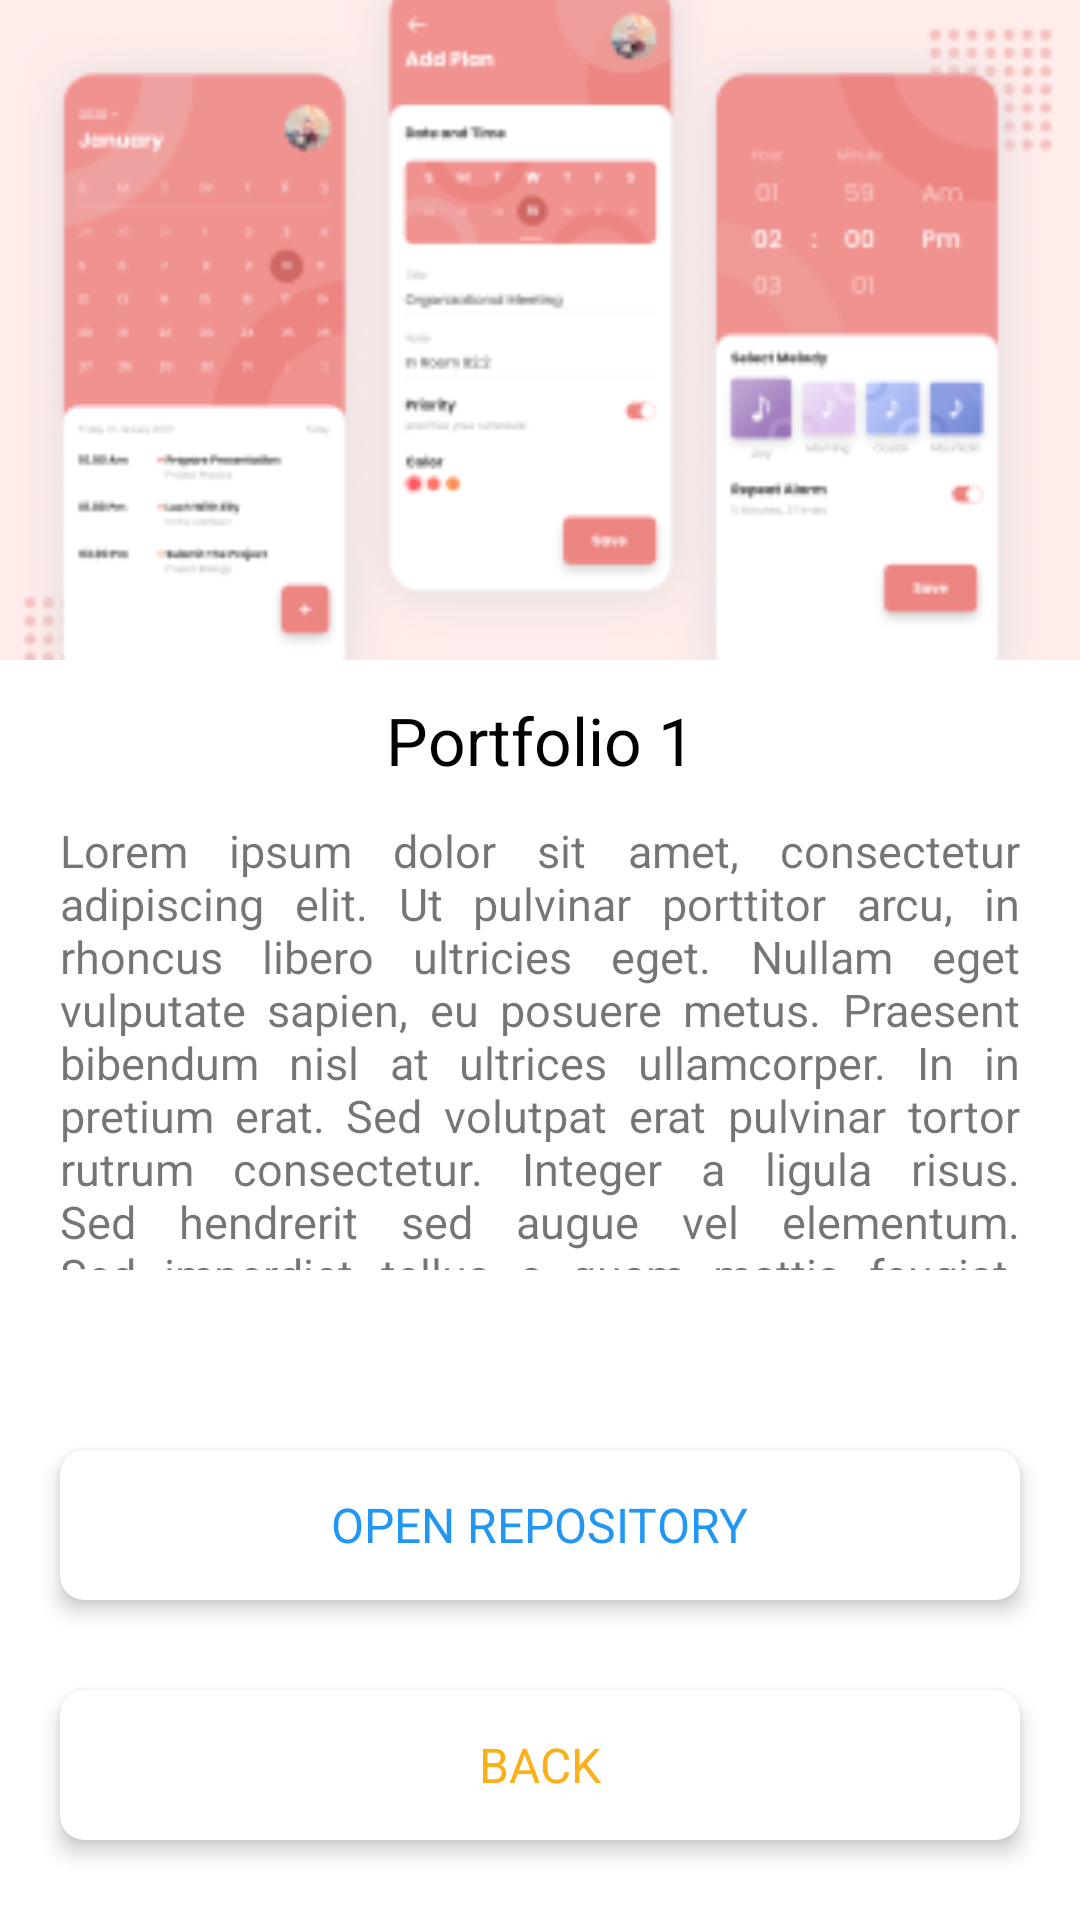

The Android layout XML behind this screen, and the referenced resources:
<!-- AndroidManifest.xml: application theme Theme.ArkhireCompany -->
<!-- res/layout/activity_portfolio_details.xml -->
<?xml version="1.0" encoding="utf-8"?>
<layout xmlns:android="http://schemas.android.com/apk/res/android"
    xmlns:tools="http://schemas.android.com/tools"
    xmlns:app="http://schemas.android.com/apk/res-auto"
    tools:context=".homepage.item.home.detailedtalent.portfolio.PortfolioDetailsActivity">

    <RelativeLayout
        android:layout_width="match_parent"
        android:layout_height="match_parent">

        <ImageView
            android:id="@+id/iv_portfolioImage"
            android:src="@drawable/portofolio1"
            android:scaleType="centerCrop"
            android:layout_width="match_parent"
            android:layout_height="220dp"/>

        <TextView
            android:id="@+id/tv_portfolioTitle"
            android:text="Portfolio 1"
            android:textColor="@color/black"
            android:textAlignment="center"
            android:layout_marginTop="12dp"
            android:layout_marginStart="20dp"
            android:layout_marginEnd="20dp"
            android:textSize="22sp"
            android:layout_below="@id/iv_portfolioImage"
            android:layout_width="match_parent"
            android:layout_height="wrap_content"/>

        <TextView
            android:id="@+id/tv_portfolioDesc"
            android:layout_below="@id/tv_portfolioTitle"
            android:text="@string/lorem_ipsum"
            android:justificationMode="inter_word"
            android:textSize="15sp"
            android:layout_marginTop="12dp"
            android:layout_marginStart="20dp"
            android:layout_marginEnd="20dp"
            android:layout_width="match_parent"
            android:layout_height="150dp"/>

        <androidx.cardview.widget.CardView
            android:id="@+id/bt_openRepository"
            android:layout_below="@id/tv_portfolioDesc"
            android:background="@color/white"
            android:layout_marginStart="20dp"
            android:layout_marginEnd="20dp"
            android:layout_marginTop="60dp"
            app:cardCornerRadius="8dp"
            app:cardElevation="4dp"
            android:layout_width="match_parent"
            android:layout_height="50dp">

            <TextView
                android:text="@string/open_repository"
                android:textAllCaps="true"
                android:layout_gravity="center_vertical|center_horizontal"
                android:textColor="#2196F3"
                android:textSize="16sp"
                android:layout_width="wrap_content"
                android:layout_height="wrap_content"/>

        </androidx.cardview.widget.CardView>

        <androidx.cardview.widget.CardView
            android:id="@+id/backButton"
            android:layout_below="@id/bt_openRepository"
            android:background="@color/white"
            android:layout_marginStart="20dp"
            android:layout_marginEnd="20dp"
            android:layout_marginTop="30dp"
            app:cardCornerRadius="8dp"
            app:cardElevation="4dp"
            android:layout_width="match_parent"
            android:layout_height="50dp">

            <TextView
                android:text="@string/back"
                android:textAllCaps="true"
                android:layout_gravity="center_vertical|center_horizontal"
                android:textColor="@color/primary"
                android:textSize="16sp"
                android:layout_width="wrap_content"
                android:layout_height="wrap_content"/>

        </androidx.cardview.widget.CardView>


    </RelativeLayout>


</layout>
<!-- resources referenced by this layout -->
<resources>
  <color name="black">#FF000000</color>
  <color name="primary">#FBB017</color>
  <color name="white">#FFFFFFFF</color>
  <!-- drawable portofolio1: png bitmap (drawable-v24, 31285 bytes) -->
  <string name="back">back</string>
  <string name="lorem_ipsum">Lorem ipsum dolor sit amet, consectetur adipiscing elit. Ut pulvinar porttitor arcu, in rhoncus libero ultricies eget. Nullam eget vulputate sapien, eu posuere metus. Praesent bibendum nisl at ultrices ullamcorper. In in pretium erat. Sed volutpat erat pulvinar tortor rutrum consectetur. Integer a ligula risus. Sed hendrerit sed augue vel elementum. Sed imperdiet tellus a quam mattis feugiat. Suspendisse turpis mauris, congue in neque eu, luctus vulputate quam. Suspendisse potenti. Donec pretium consequat urna ut tincidunt.</string>
  <string name="open_repository">open repository</string>
  <style name="Theme.ArkhireCompany" parent="Theme.MaterialComponents.Light.NoActionBar">
          <item name="windowActionBar">false</item>
          <item name="windowNoTitle">true</item>
          
          <item name="colorPrimary">@color/purple_500</item>
          <item name="colorPrimaryVariant">@color/purple_700</item>
          <item name="colorOnPrimary">@color/white</item>
          
          <item name="colorSecondary">@color/teal_200</item>
          <item name="colorSecondaryVariant">@color/teal_700</item>
          <item name="colorOnSecondary">#DD9400</item>
          
          <item name="android:statusBarColor" tools:targetApi="l">?attr/colorOnSecondary</item>
          
          <item name="android:windowAnimationStyle">@null</item>
          <item name="android:forceDarkAllowed" tools:targetApi="q">false</item>
      </style>
  <color name="purple_500">#FF6200EE</color>
  <color name="purple_700">#FF3700B3</color>
  <color name="teal_200">#FF03DAC5</color>
  <color name="teal_700">#FF018786</color>
</resources>
